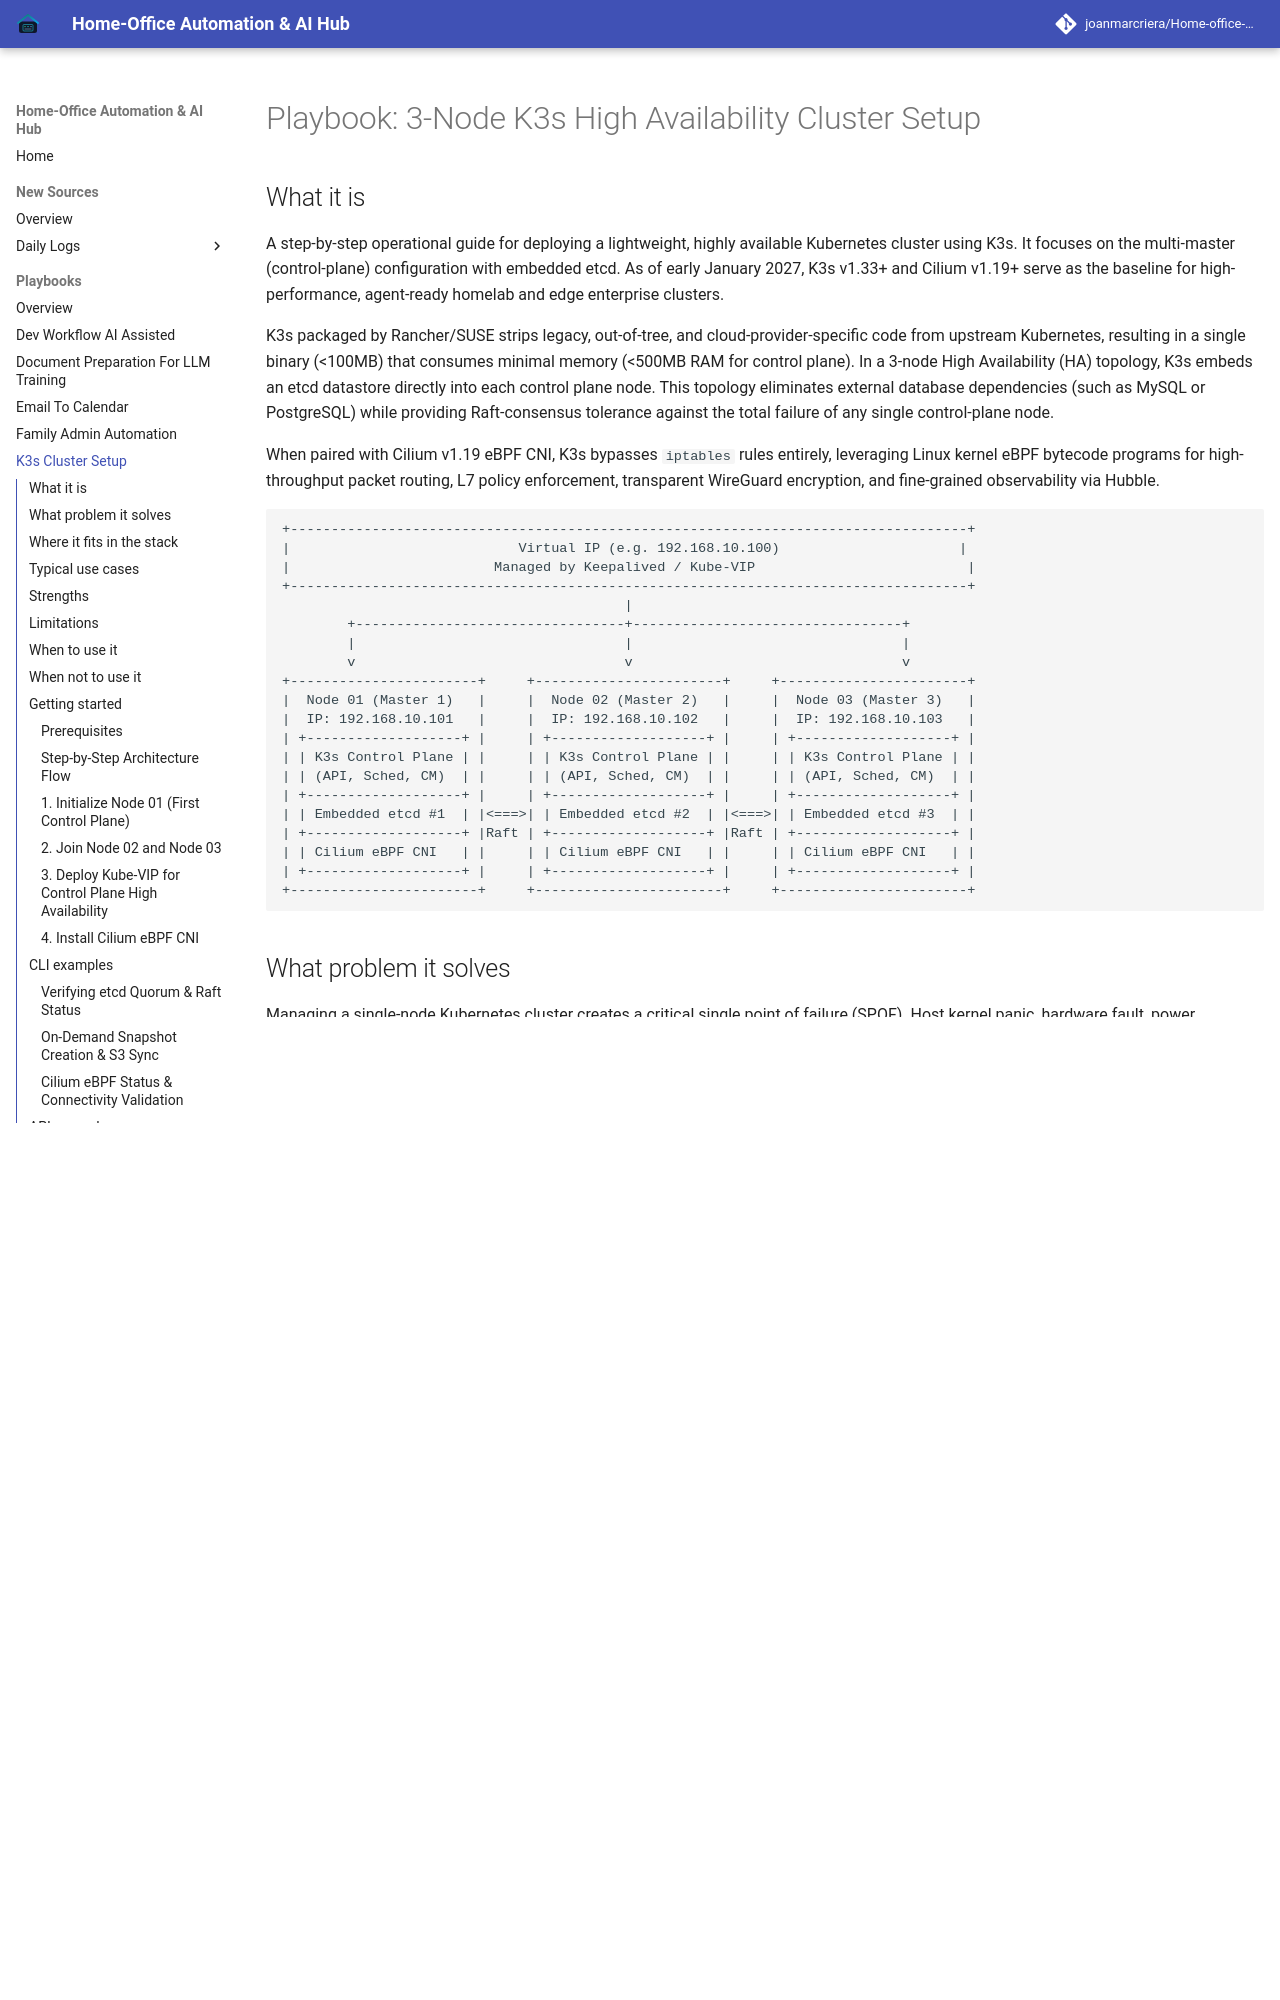

repository: joanmarcriera/Home-office-automations · page: playbooks/k3s-cluster-setup/index.html · generator: mkdocs

# Playbook: 3-Node K3s High Availability Cluster Setup

## What it is

A step-by-step operational guide for deploying a lightweight, highly available Kubernetes cluster using K3s. It focuses on the multi-master (control-plane) configuration with embedded etcd. As of early January 2027, K3s v1.33+ and Cilium v1.19+ serve as the baseline for high-performance, agent-ready homelab and edge enterprise clusters.

K3s packaged by Rancher/SUSE strips legacy, out-of-tree, and cloud-provider-specific code from upstream Kubernetes, resulting in a single binary (<100MB) that consumes minimal memory (<500MB RAM for control plane). In a 3-node High Availability (HA) topology, K3s embeds an etcd datastore directly into each control plane node. This topology eliminates external database dependencies (such as MySQL or PostgreSQL) while providing Raft-consensus tolerance against the total failure of any single control-plane node.

When paired with Cilium v1.19 eBPF CNI, K3s bypasses `iptables` rules entirely, leveraging Linux kernel eBPF bytecode programs for high-throughput packet routing, L7 policy enforcement, transparent WireGuard encryption, and fine-grained observability via Hubble.

```
+-----------------------------------------------------------------------------------+
|                            Virtual IP (e.g. 192.168.10.100)                      |
|                         Managed by Keepalived / Kube-VIP                          |
+-----------------------------------------------------------------------------------+
                                          |
        +---------------------------------+---------------------------------+
        |                                 |                                 |
        v                                 v                                 v
+-----------------------+     +-----------------------+     +-----------------------+
|  Node 01 (Master 1)   |     |  Node 02 (Master 2)   |     |  Node 03 (Master 3)   |
|  IP: 192.168.10.101   |     |  IP: 192.168.10.102   |     |  IP: 192.168.10.103   |
| +-------------------+ |     | +-------------------+ |     | +-------------------+ |
| | K3s Control Plane | |     | | K3s Control Plane | |     | | K3s Control Plane | |
| | (API, Sched, CM)  | |     | | (API, Sched, CM)  | |     | | (API, Sched, CM)  | |
| +-------------------+ |     | +-------------------+ |     | +-------------------+ |
| | Embedded etcd #1  | |<===>| | Embedded etcd #2  | |<===>| | Embedded etcd #3  | |
| +-------------------+ |Raft | +-------------------+ |Raft | +-------------------+ |
| | Cilium eBPF CNI   | |     | | Cilium eBPF CNI   | |     | | Cilium eBPF CNI   | |
| +-------------------+ |     | +-------------------+ |     | +-------------------+ |
+-----------------------+     +-----------------------+     +-----------------------+
```
